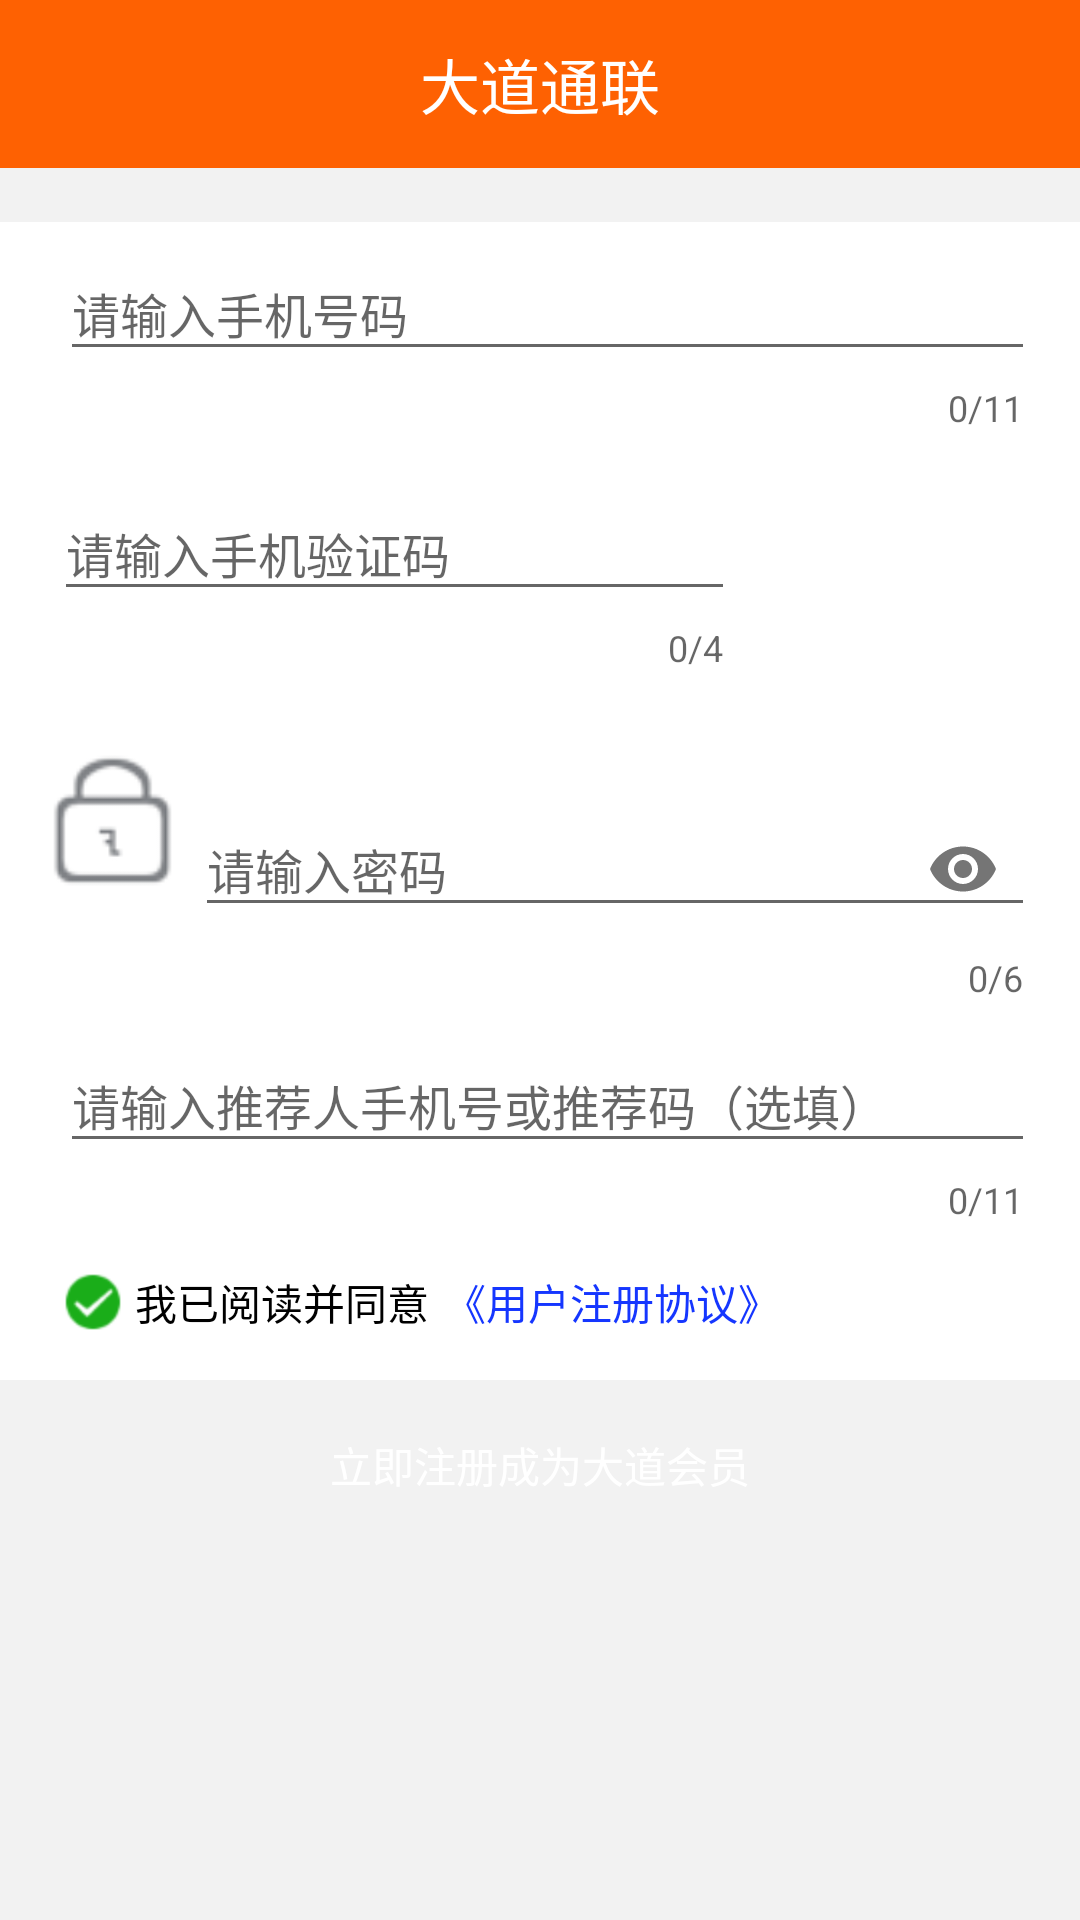

Reconstruct the res/layout file that produces this screen, plus the resources it refers to.
<!-- AndroidManifest.xml: application theme AppTheme -->
<!-- res/layout/activity_register.xml -->
<?xml version="1.0" encoding="utf-8"?>
<LinearLayout xmlns:android="http://schemas.android.com/apk/res/android"
    xmlns:app="http://schemas.android.com/apk/res-auto"
    android:layout_width="match_parent"
    android:layout_height="match_parent"
    android:background="@color/white"
    android:orientation="vertical" >

    <include layout="@layout/title_top"/>
	
	<View
        android:layout_width="match_parent"
        android:layout_height="18dp"
        android:background="@color/bg_common" />
    <android.support.design.widget.TextInputLayout
        android:id="@+id/layout_phone"
        android:layout_width="match_parent"
        android:layout_height="wrap_content"
        android:layout_centerVertical="true"
        android:layout_marginLeft="15dp"
        android:layout_marginRight="15dp"
        android:layout_toRightOf="@+id/imageView1"
        app:counterEnabled="true"
        app:counterMaxLength="11"
        app:errorTextAppearance="@style/MyErrorStyle"
        >

        <EditText
            android:id="@+id/register_input_phone"
            android:layout_width="match_parent"
            android:layout_height="wrap_content"
            android:layout_marginLeft="5dp"
            android:hint="@string/hint_input_phone"
            android:inputType="phone"
            android:textColorHint="@color/txt_gray_light"
            android:textSize="@dimen/txt_title" />

    </android.support.design.widget.TextInputLayout>

    <LinearLayout
        android:layout_width="match_parent"
        android:layout_height="87dp"
        android:layout_marginTop="10dp"
        android:layout_marginLeft="15dp"
        android:layout_marginRight="15dp"
        >

        <android.support.design.widget.TextInputLayout
            android:id="@+id/layout_code"
            android:layout_width="0dp"
            android:layout_weight="1"
            android:layout_height="wrap_content"
            android:layout_centerVertical="true"
            android:layout_marginLeft="3dp"
            app:counterEnabled="true"
            app:counterMaxLength="4"
            app:errorTextAppearance="@style/MyErrorStyle"
            >

            <EditText
                android:id="@+id/et_code"
                android:layout_width="match_parent"
                android:layout_height="wrap_content"
                android:phoneNumber="true"
                android:maxLength="4"
                android:singleLine="true"
                android:hint="@string/hint_input_code"
                android:textSize="@dimen/txt_title" >
            </EditText>

        </android.support.design.widget.TextInputLayout>
        <TextView
            android:id="@+id/imageView1"
            android:layout_width="90dp"
            android:layout_height="45dp"
            android:layout_marginLeft="10dp"
            android:background="@drawable/btn_selector"
            android:textColor="@color/white"
            android:gravity="center"
            android:paddingLeft="8dp"
            android:text="获取验证码"
            android:textSize="@dimen/txt_large"/>
    </LinearLayout>

    <RelativeLayout
        android:layout_width="match_parent"
        android:layout_height="87dp"
        android:layout_marginTop="10dp"
        android:layout_marginLeft="15dp"
        android:layout_marginRight="15dp"
        >

        <ImageView
            android:id="@+id/imageView2"
            android:layout_width="45dp"
            android:layout_height="45dp"
            android:layout_alignParentLeft="true"
            android:src="@drawable/ic_login_password" />

        <android.support.design.widget.TextInputLayout
            android:id="@+id/layout_pwd"
            android:layout_width="match_parent"
            android:layout_height="wrap_content"
            android:layout_centerVertical="true"
            android:layout_marginLeft="5dp"
            android:layout_toRightOf="@+id/imageView2"
            app:counterEnabled="true"
            app:counterMaxLength="6"
            app:passwordToggleEnabled="true"
            app:errorTextAppearance="@style/MyErrorStyle">

            

            <EditText
                android:id="@+id/et_password"
                android:layout_width="match_parent"
                android:layout_height="wrap_content"
                android:maxLength="6"
                android:singleLine="true"
                android:ems="10"
                android:hint="@string/hint_input_password"
                android:inputType="textPassword"
                android:textSize="@dimen/txt_title" >
            </EditText>
        </android.support.design.widget.TextInputLayout>
    </RelativeLayout>

    <android.support.design.widget.TextInputLayout
        android:id="@+id/layout_phone_recommend"
        android:layout_width="match_parent"
        android:layout_height="wrap_content"
        android:layout_centerVertical="true"
        android:layout_marginLeft="15dp"
        android:layout_marginRight="15dp"
        android:layout_toRightOf="@+id/imageView1"
        app:counterEnabled="true"
        app:counterMaxLength="11"
        app:errorTextAppearance="@style/MyErrorStyle"
        >

        <EditText
            android:id="@+id/recommend_input_phone"
            android:layout_width="match_parent"
            android:layout_height="match_parent"
            android:layout_marginLeft="5dp"
            android:hint="请输入推荐人手机号或推荐码（选填）"
            android:inputType="phone"
            android:textColorHint="@color/txt_gray_light"
            android:textSize="@dimen/txt_title" />

    </android.support.design.widget.TextInputLayout>

    <LinearLayout
        android:layout_width="match_parent"
        android:layout_height="wrap_content"
        android:layout_marginTop="15dp"
        android:layout_marginLeft="20dp"
        android:gravity="center_vertical">

        <CheckBox
            android:id="@+id/chb_agree"
            android:layout_width="wrap_content"
            android:layout_height="wrap_content"
            android:text="我已阅读并同意"
            android:gravity="center_vertical"
            android:drawableLeft="@drawable/checkbox_selector"
            android:drawablePadding="3dp"
            android:button="@null"
            android:layout_alignParentLeft="true"
            android:layout_alignParentStart="true"
            android:checked="true" />

        <TextView android:id="@+id/login_user_agreement"
            android:layout_width="wrap_content"
            android:layout_height="wrap_content"
            android:layout_marginLeft="5dp"
            android:text="@string/user_agreement"
            android:textColor="@color/login_text"
            android:textSize="14sp"
            android:visibility="visible"/>

    </LinearLayout>



    <RelativeLayout
        android:layout_width="match_parent"
        android:layout_height="match_parent"
        android:layout_marginTop="15dp"
        android:background="@color/bg_common" >

      <TextView
        android:id="@+id/sure_tv"
        android:layout_width="match_parent"
        android:layout_height="wrap_content"
        android:layout_margin="10dp"
      	android:background="@drawable/btn_selector"
        android:textColor="@color/white"
        android:gravity="center"
        android:padding="8dp"
        android:text="立即注册成为大道会员"
        android:textSize="@dimen/txt_large"  />
    </RelativeLayout>
</LinearLayout>
<!-- res/layout/title_top.xml (included above) -->
<?xml version="1.0" encoding="utf-8"?>
<RelativeLayout xmlns:android="http://schemas.android.com/apk/res/android"
    android:layout_width="match_parent"
    android:layout_height="56dip"
    android:background="@color/orange_text" >

    

    <LinearLayout
        android:id="@+id/title_left_ll"
        android:layout_width="wrap_content"
        android:layout_height="match_parent"
        android:layout_alignParentLeft="true"
        android:layout_centerVertical="true"
        android:paddingLeft="10dp"
        android:onClick="back">

        <ImageView
            android:id="@+id/title_left"
            android:layout_width="wrap_content"
            android:layout_height="wrap_content"
            android:layout_gravity="center_vertical"
            />
    </LinearLayout>



    <TextView
        android:id="@+id/title_top"
        android:layout_width="wrap_content"
        android:layout_height="wrap_content"
        android:layout_centerInParent="true"
        android:textColor="@color/white"
        android:lines="1"
        android:maxEms="17"
        android:text="@string/app_name"
        android:layout_marginRight="40dp"
        android:layout_marginLeft="40dp"
        android:textSize="20sp" />

    <LinearLayout
        android:id="@+id/title_right_ll"
        android:layout_width="wrap_content"
        android:layout_height="match_parent"
        android:layout_alignParentRight="true"
        android:layout_centerVertical="true"
        android:paddingRight="20dp">

        <ImageView
            android:id="@+id/title_right"
            android:layout_width="wrap_content"
            android:layout_height="wrap_content"
            android:layout_gravity="center_vertical" />
    </LinearLayout>
</RelativeLayout>
<!-- resources referenced by this layout -->
<resources>
  <color name="bg_common">#f2f2f2</color>
  <color name="login_text">#1536FF</color>
  <color name="orange_text">#fe6102</color>
  <color name="txt_gray_light">#a0a0a0</color>
  <color name="white">#ffffff</color>
  <dimen name="txt_large">14sp</dimen>
  <dimen name="txt_title">16sp</dimen>
  <!-- drawable btn_selector (drawable) -->
  <?xml version="1.0" encoding="utf-8"?>
  <selector xmlns:android="http://schemas.android.com/apk/res/android">
      <item android:state_pressed="true" android:drawable="@drawable/btn_press" />
      <item android:state_enabled="false" android:drawable="@drawable/btn_unpress" />
      <item android:drawable="@drawable/btn_unpress" />
  </selector>
  <!-- drawable checkbox_selector (drawable) -->
  <?xml version="1.0" encoding="utf-8"?>
  <selector xmlns:android="http://schemas.android.com/apk/res/android">
      <item android:drawable="@drawable/checked" android:state_checked="true"></item>
      <item android:drawable="@drawable/unchecked" android:state_checked="false"></item>
  </selector>
  <!-- drawable ic_login_password: png bitmap (drawable-mdpi, 2821 bytes) -->
  <string name="app_name">大道通联</string>
  <string name="hint_input_code">请输入手机验证码</string>
  <string name="hint_input_password">请输入密码</string>
  <string name="hint_input_phone">请输入手机号码</string>
  <string name="user_agreement">《用户注册协议》</string>
  <style name="MyErrorStyle">
          <item name="android:textColor">#007810</item>
      </style>
  <style name="AppTheme" parent="Theme.AppCompat.Light.DarkActionBar">
          
          <item name="colorPrimary">@color/colorPrimary</item>
          <item name="colorPrimaryDark">@color/colorPrimaryDark</item>
          <item name="colorAccent">@color/colorAccent</item>
      </style>
  <!-- drawable checked: png bitmap (drawable-hdpi, 1611 bytes) -->
  <!-- drawable unchecked: png bitmap (drawable-hdpi, 1583 bytes) -->
  <color name="colorPrimary">#3F51B5</color>
  <color name="colorPrimaryDark">#303F9F</color>
  <color name="colorAccent">#FF4081</color>
</resources>
